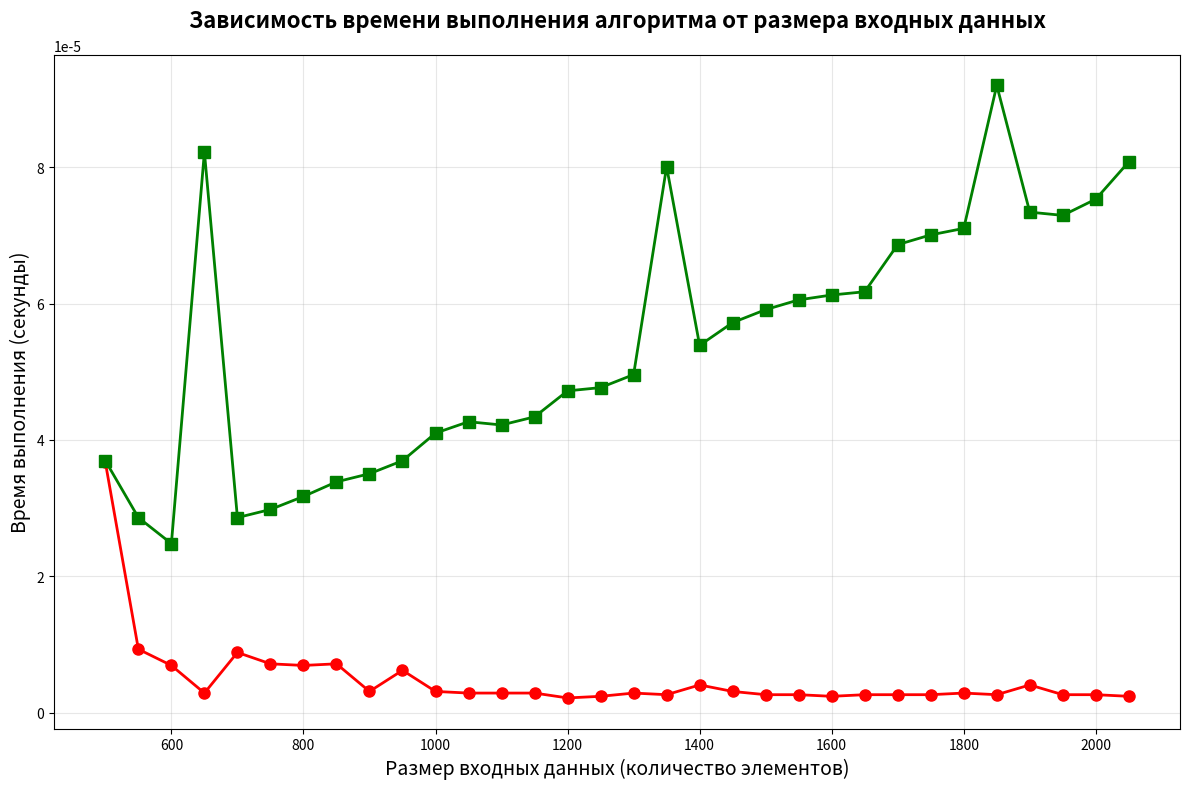

Generate this figure with matplotlib:
""" Проведите эксперимент, сравнивающий производительность оператора in для множеств и
    списков. Покажите их поведение при помощи графика зависимости времени от количества
    входных данных. """


import time
import numpy as np
import matplotlib.pyplot as plt



def foo_1(list):
    if 0 in list:
        return True
    else: return False

def foo_2(list):
    set_from_list = set(list)
    if 0 in set_from_list:
        return True
    else:
        return False


def measure_algorithm_time(foo, n):
    num = np.random.randint(0, 100, n)
    tic = time.time()
    foo(num)
    toc = time.time()

    return toc - tic


def create_performance_chart():
    input_sizes = list(range(500, 2100, 50))
    times_1 = []
    times_2 = []

    print("Измеряем время выполнения для разных размеров")

    for size in input_sizes:
        execution_time_1 = measure_algorithm_time(foo_1, size)
        execution_time_2 = measure_algorithm_time(foo_2, size)

        times_1.append(execution_time_1)
        times_2.append(execution_time_2)

        print(f"Размер: {size}, Время foo_1: {execution_time_1:.6f}s, foo_2: {execution_time_2:.6f}s")

    plt.figure(figsize=(12, 8))
    plt.plot(input_sizes, times_1, marker='o', linewidth=2, markersize=8, color='red')
    plt.plot(input_sizes, times_2, marker='s', linewidth=2, markersize=8, color='green')

    plt.title('Зависимость времени выполнения алгоритма от размера входных данных',
              fontsize=16, fontweight='bold', pad=20)
    plt.xlabel('Размер входных данных (количество элементов)', fontsize=14)
    plt.ylabel('Время выполнения (секунды)', fontsize=14)

    plt.grid(True, alpha=0.3)

    plt.tight_layout()

    plt.show()


if __name__ == "__main__":
    create_performance_chart()

